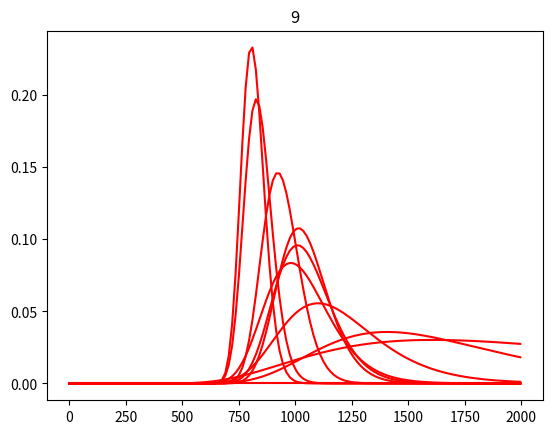

The script that saved this image:
import math
import random
from math import factorial

import matplotlib.pyplot as plt
import scipy


def binomial(n, kt):

    if kt < 0 or kt > n:
        return 0
    if kt == 0 or kt == n:
        return 1
    if kt == 1 or kt == n - 1:
        return n
    res = n
    for ik in range(2, kt + 1):
        res *= (n - ik + 1) / ik

    return round(res)


def getPM(m, NJ, ts, Ms):
    Mm = binomial(Ms, m)
    NJm = binomial(NJ - Ms, ts - m)
    Njt = binomial(NJ, ts)
    if Njt == 0:
        return 0
    return (Mm * NJm) / Njt


def getPN(m, NJ, t, Ma):
    b = 0
    for i in range(0, N2, 10):
        pm = getPM(m, i, t, Ma) * Ni[i]
        b += pm
    return (getPM(m, NJ, t, Ma) * Ni[NJ]) / b


def binomial_coefficient(n, k):
    return factorial(n) // (factorial(k) * factorial(n - k))


def hypergeometric_pmf(m, Nj, t, M):
    a = scipy.special.binom(M, m)
    b = scipy.special.binom(Nj - M, t - m)
    c = scipy.special.binom(Nj, t)
    if c == 0:
        return 0
    return (a * b) / c

N = 1000  # inaczej N_j / populacja
t = 12  # ilosc osobnikow zlowionych w danym pomiarze
repeats = 10
population_list = [x for x in range(N)]
repeats_dict = {n: 0 for n in range(N)}  # calkowita ilosc wylosowanych osobnikow i powtorzenia

N2 = N * 2
Ni = []
for i in range(N2 + 1):
    Ni.append(1 / N2)

new_pool = []
previous_pool = []
polled_again = []
M = 0  # calkowita ilosc oznakowamych osob
m = 0  # liczba ponownie zlowionych osobnikow
m2 =0

for j in range(repeats):
    t = int(random.uniform(40, 60))

    previous_pool = new_pool
    new_pool = []
    polled_again = []

    m2=0
    M = 0
    random.shuffle(population_list)

    for e in range(t):
        x = population_list[e]  # zlowiony element
        new_pool.append(x)
        if repeats_dict[x] > 0:
            m2 += 1
        if x in previous_pool:
            polled_again.append(x)
            m+=1
        repeats_dict[x] += 1

    # m2+= len(polled_again)

    for e in repeats_dict:
        if repeats_dict[e] > 0:
            M += 1

    x = []
    y = []
    y2 = []
    nextNi = []
    for i in range(N2 + 1):
        nextNi.append(0)

    for i in range(0, N2, 15):
        if j == 0:
            a = Ni[i]
            a2= Ni[i]
        else:
            a = getPN(m, i, t, M)
            a2 = getPN(m2, i, t, M)
        nextNi[i] = a
        x.append(i)
        y.append(a)
        y2.append(a2)
    print(m,m2, t, M)
    Ni = nextNi
    # likelihood = hypergeometric_pmf(m, i+1, t, M)
    # posterior = likelihood * prior / to_norm
    # prior = posterior
    # if j ==repeats-1:
    # plt.plot(x, y)
    plt.plot(x, y2 ,'r')
    plt.title(j)
    plt.show()
